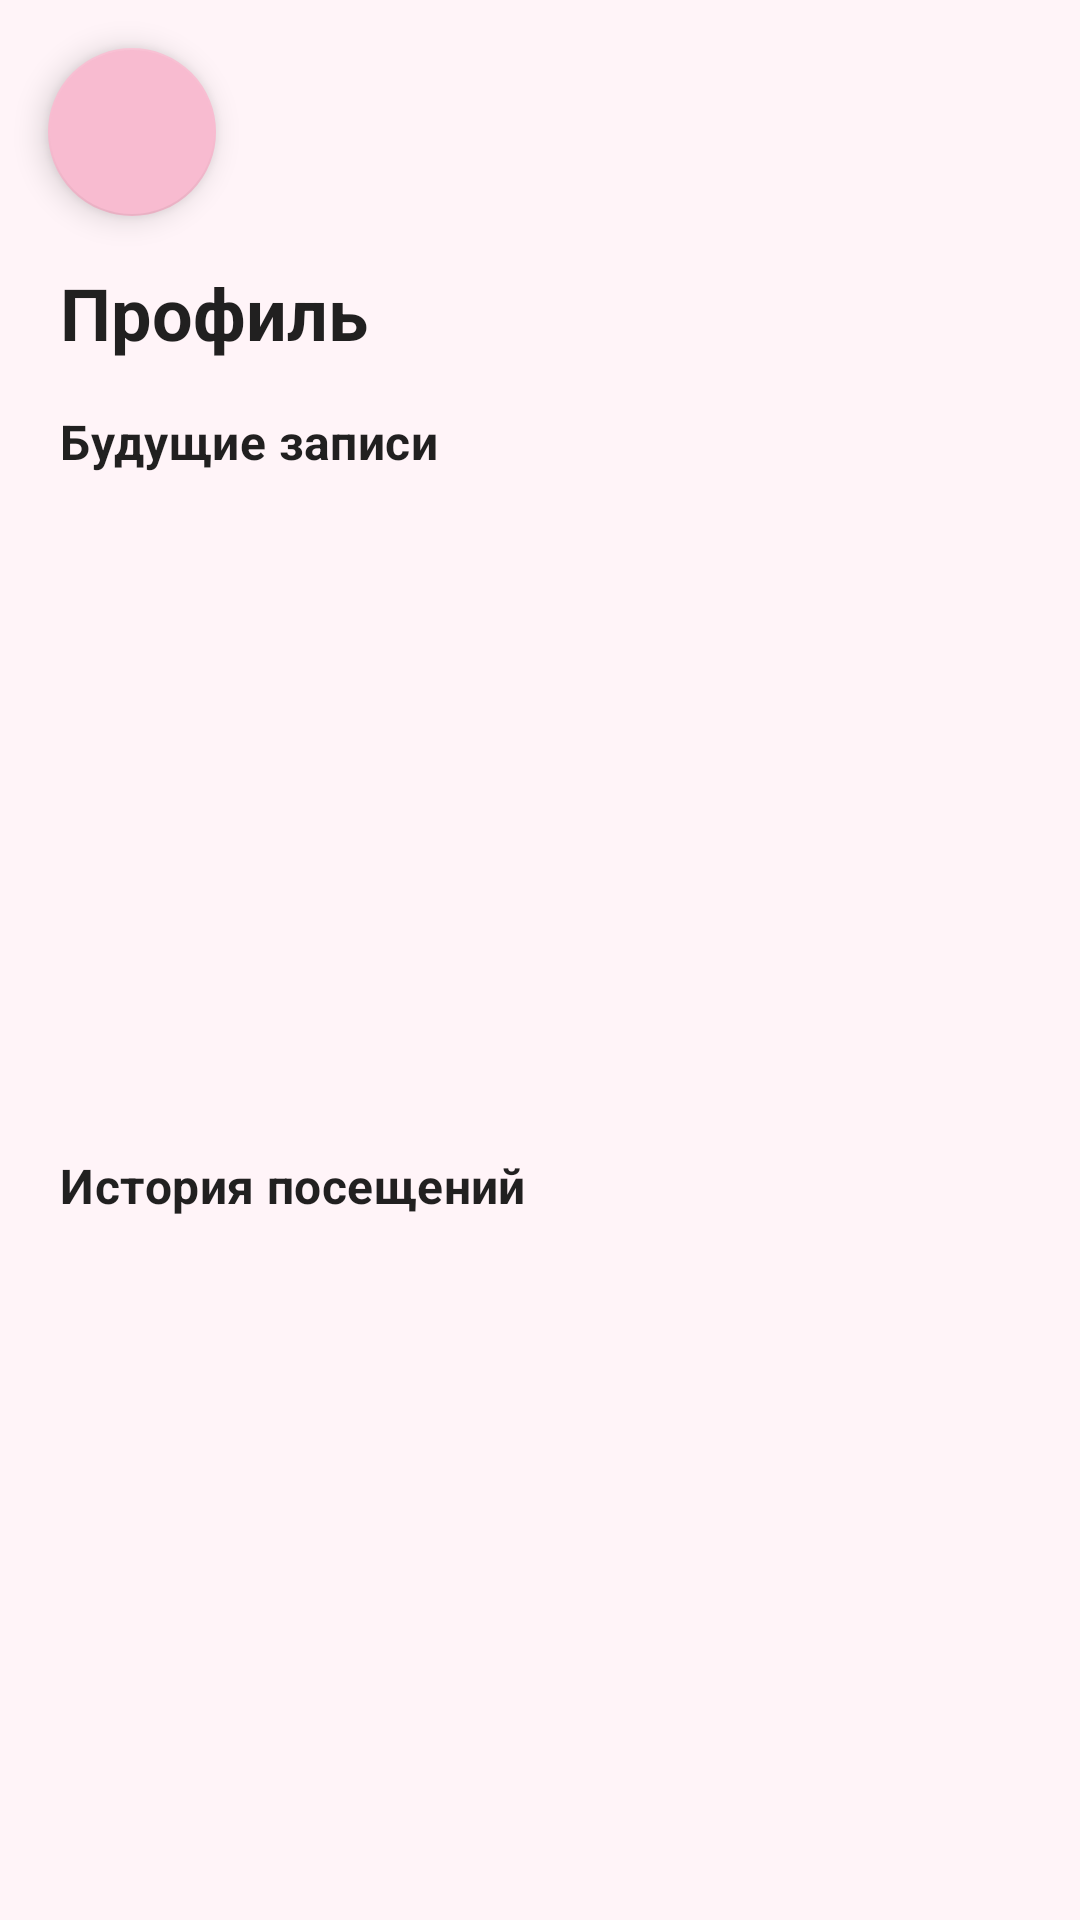

Produce the Android XML layout that renders to this screen, including the resource entries it uses.
<!-- AndroidManifest.xml: application theme Theme.Uslugi -->
<!-- res/layout/fragment_profile.xml -->
<?xml version="1.0" encoding="utf-8"?>
<androidx.constraintlayout.widget.ConstraintLayout xmlns:android="http://schemas.android.com/apk/res/android"
    xmlns:app="http://schemas.android.com/apk/res-auto"
    android:layout_width="match_parent"
    android:layout_height="match_parent"
    android:background="@color/rose_background">

    <com.google.android.material.floatingactionbutton.FloatingActionButton
        android:id="@+id/backButton"
        android:layout_width="wrap_content"
        android:layout_height="wrap_content"
        android:layout_margin="16dp"
        android:contentDescription="@string/back"
        app:srcCompat="@drawable/ic_back"
        app:layout_constraintStart_toStartOf="parent"
        app:layout_constraintTop_toTopOf="parent" />

    <TextView
        android:id="@+id/profileTitle"
        android:layout_width="0dp"
        android:layout_height="wrap_content"
        android:layout_marginStart="20dp"
        android:layout_marginTop="16dp"
        android:layout_marginEnd="20dp"
        android:text="@string/profile_title"
        android:textAppearance="@style/TextAppearance.Uslugi.Title"
        app:layout_constraintEnd_toEndOf="parent"
        app:layout_constraintStart_toStartOf="parent"
        app:layout_constraintTop_toBottomOf="@id/backButton" />

    <TextView
        android:id="@+id/upcomingTitle"
        android:layout_width="0dp"
        android:layout_height="wrap_content"
        android:layout_marginStart="20dp"
        android:layout_marginTop="16dp"
        android:layout_marginEnd="20dp"
        android:text="@string/upcoming_bookings"
        android:textAppearance="@style/TextAppearance.Uslugi.Section"
        app:layout_constraintEnd_toEndOf="parent"
        app:layout_constraintStart_toStartOf="parent"
        app:layout_constraintTop_toBottomOf="@id/profileTitle" />

    <androidx.recyclerview.widget.RecyclerView
        android:id="@+id/upcomingRecycler"
        android:layout_width="0dp"
        android:layout_height="0dp"
        android:layout_marginStart="20dp"
        android:layout_marginTop="8dp"
        android:layout_marginEnd="20dp"
        android:layoutAnimation="@anim/layout_animation_fall_down"
        android:paddingBottom="12dp"
        app:layout_constraintBottom_toTopOf="@id/historyTitle"
        app:layout_constraintEnd_toEndOf="parent"
        app:layout_constraintStart_toStartOf="parent"
        app:layout_constraintTop_toBottomOf="@id/upcomingTitle" />

    <TextView
        android:id="@+id/historyTitle"
        android:layout_width="0dp"
        android:layout_height="wrap_content"
        android:layout_marginStart="20dp"
        android:layout_marginTop="12dp"
        android:layout_marginEnd="20dp"
        android:text="@string/history_bookings"
        android:textAppearance="@style/TextAppearance.Uslugi.Section"
        app:layout_constraintBottom_toTopOf="@id/historyRecycler"
        app:layout_constraintEnd_toEndOf="parent"
        app:layout_constraintStart_toStartOf="parent"
        app:layout_constraintTop_toBottomOf="@id/upcomingRecycler" />

    <androidx.recyclerview.widget.RecyclerView
        android:id="@+id/historyRecycler"
        android:layout_width="0dp"
        android:layout_height="0dp"
        android:layout_marginStart="20dp"
        android:layout_marginTop="8dp"
        android:layout_marginEnd="20dp"
        android:layout_marginBottom="20dp"
        android:layoutAnimation="@anim/layout_animation_fall_down"
        app:layout_constraintBottom_toBottomOf="parent"
        app:layout_constraintEnd_toEndOf="parent"
        app:layout_constraintStart_toStartOf="parent"
        app:layout_constraintTop_toBottomOf="@id/historyTitle" />

</androidx.constraintlayout.widget.ConstraintLayout>
<!-- resources referenced by this layout -->
<resources>
  <color name="rose_background">#FFF4F8</color>
  <string name="back">Назад</string>
  <string name="history_bookings">История посещений</string>
  <string name="profile_title">Профиль</string>
  <string name="upcoming_bookings">Будущие записи</string>
  <style name="TextAppearance.Uslugi.Section" parent="TextAppearance.MaterialComponents.Subtitle1">
          <item name="android:textStyle">bold</item>
      </style>
  <style name="TextAppearance.Uslugi.Title" parent="TextAppearance.MaterialComponents.Headline5">
          <item name="android:textStyle">bold</item>
      </style>
  <style name="Theme.Uslugi" parent="Theme.MaterialComponents.DayNight.NoActionBar">
          <item name="colorPrimary">@color/pink_primary</item>
          <item name="colorPrimaryVariant">@color/pink_primary</item>
          <item name="colorOnPrimary">@android:color/white</item>
          <item name="colorSecondary">@color/pink_secondary</item>
          <item name="android:statusBarColor">@android:color/transparent</item>
          <item name="android:navigationBarColor">@android:color/transparent</item>
          <item name="android:windowBackground">@color/rose_background</item>
      </style>
  <color name="pink_primary">#E91E63</color>
  <color name="pink_secondary">#F8BBD0</color>
</resources>
